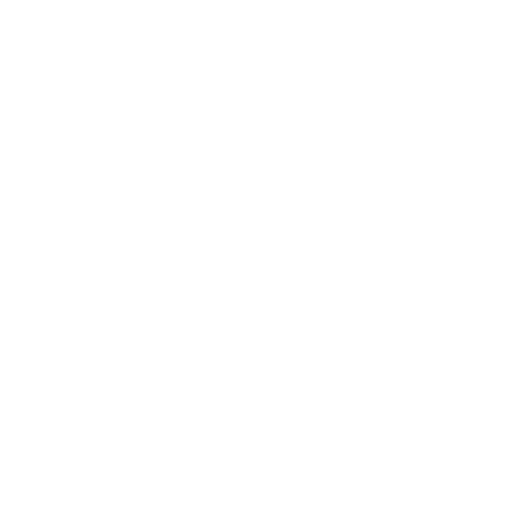
t = 0.00 s
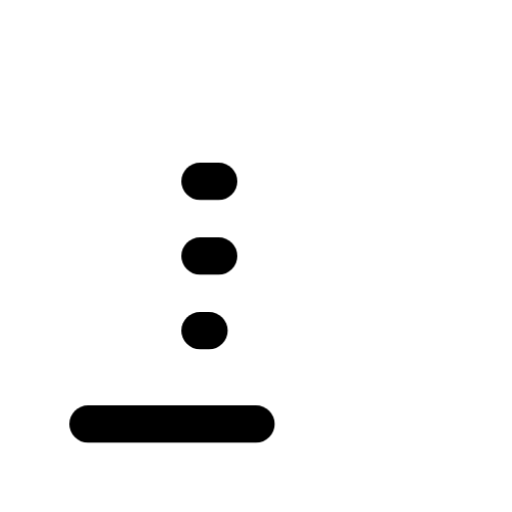
t = 0.44 s
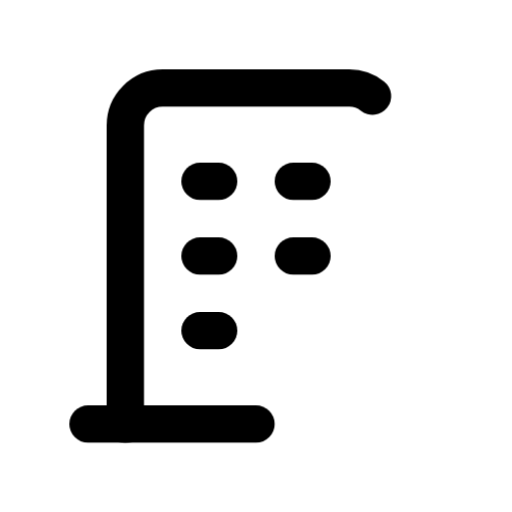
t = 0.88 s
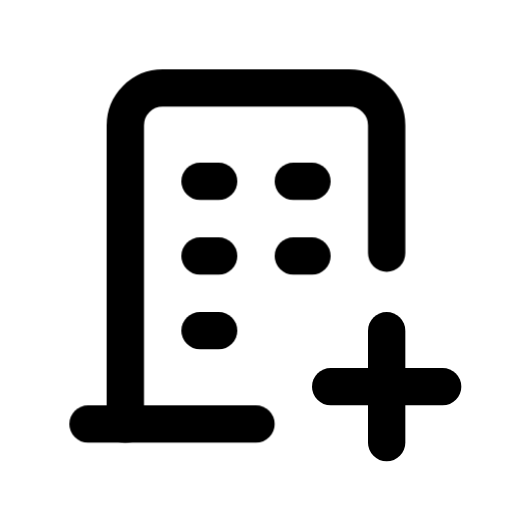
t = 1.33 s
t = 1.77 s: frame unchanged from t = 1.33 s, image omitted
t = 2.21 s: frame unchanged from t = 1.33 s, image omitted

The animated SVG that drew these frames (rendered in a browser with its animation timeline set to each time). Animation: 9 CSS @keyframes rules; one cycle of 2.65 s, repeats indefinitely.

<svg xmlns="http://www.w3.org/2000/svg" width="24" height="24" fill="none" stroke="currentColor" stroke-linecap="round" stroke-linejoin="round" stroke-width="2" viewBox="0 0 24 24">
    <!-- Generated by scripts/icon-expansion/generate.mjs -->
    <!-- Adapted from Tabler Icons 3.34.1.
MIT License

Copyright (c) 2020-2024 Paweł Kuna

Permission is hereby granted, free of charge, to any person obtaining a copy
of this software and associated documentation files (the "Software"), to deal
in the Software without restriction, including without limitation the rights
to use, copy, modify, merge, publish, distribute, sublicense, and/or sell
copies of the Software, and to permit persons to whom the Software is
furnished to do so, subject to the following conditions:

The above copyright notice and this permission notice shall be included in all
copies or substantial portions of the Software.

THE SOFTWARE IS PROVIDED "AS IS", WITHOUT WARRANTY OF ANY KIND, EXPRESS OR
IMPLIED, INCLUDING BUT NOT LIMITED TO THE WARRANTIES OF MERCHANTABILITY,
FITNESS FOR A PARTICULAR PURPOSE AND NONINFRINGEMENT. IN NO EVENT SHALL THE
AUTHORS OR COPYRIGHT HOLDERS BE LIABLE FOR ANY CLAIM, DAMAGES OR OTHER
LIABILITY, WHETHER IN AN ACTION OF CONTRACT, TORT OR OTHERWISE, ARISING FROM,
OUT OF OR IN CONNECTION WITH THE SOFTWARE OR THE USE OR OTHER DEALINGS IN THE
SOFTWARE. -->
    <!-- Motion: trace each stroke from its own origin, accumulate the drawing, then hold before restarting. -->
    <style>
        @media (prefers-reduced-motion: no-preference) {
            @keyframes ira-stroke-building-plus-0 { 0% { stroke-dashoffset: 1; opacity: 0; } 0.4% { opacity: 1; } 5.2222%, 88% { stroke-dashoffset: 0; opacity: 1; } 100% { stroke-dashoffset: 0; opacity: 0; } }
            [data-ira-stroke-reveal="building-plus"] [data-ira-line="0"] { stroke-dasharray: 1 1; animation: ira-stroke-building-plus-0 2.65s cubic-bezier(.25,.65,.35,1) infinite; }
            @keyframes ira-stroke-building-plus-1 { 0%, 5.2222% { stroke-dashoffset: 1; opacity: 0; } 5.6222% { opacity: 1; } 10.4444%, 88% { stroke-dashoffset: 0; opacity: 1; } 100% { stroke-dashoffset: 0; opacity: 0; } }
            [data-ira-stroke-reveal="building-plus"] [data-ira-line="1"] { stroke-dasharray: 1 1; animation: ira-stroke-building-plus-1 2.65s cubic-bezier(.25,.65,.35,1) infinite; }
            @keyframes ira-stroke-building-plus-2 { 0%, 10.4444% { stroke-dashoffset: 1; opacity: 0; } 10.8444% { opacity: 1; } 15.6667%, 88% { stroke-dashoffset: 0; opacity: 1; } 100% { stroke-dashoffset: 0; opacity: 0; } }
            [data-ira-stroke-reveal="building-plus"] [data-ira-line="2"] { stroke-dasharray: 1 1; animation: ira-stroke-building-plus-2 2.65s cubic-bezier(.25,.65,.35,1) infinite; }
            @keyframes ira-stroke-building-plus-3 { 0%, 15.6667% { stroke-dashoffset: 1; opacity: 0; } 16.0667% { opacity: 1; } 20.8889%, 88% { stroke-dashoffset: 0; opacity: 1; } 100% { stroke-dashoffset: 0; opacity: 0; } }
            [data-ira-stroke-reveal="building-plus"] [data-ira-line="3"] { stroke-dasharray: 1 1; animation: ira-stroke-building-plus-3 2.65s cubic-bezier(.25,.65,.35,1) infinite; }
            @keyframes ira-stroke-building-plus-4 { 0%, 20.8889% { stroke-dashoffset: 1; opacity: 0; } 21.2889% { opacity: 1; } 26.1111%, 88% { stroke-dashoffset: 0; opacity: 1; } 100% { stroke-dashoffset: 0; opacity: 0; } }
            [data-ira-stroke-reveal="building-plus"] [data-ira-line="4"] { stroke-dasharray: 1 1; animation: ira-stroke-building-plus-4 2.65s cubic-bezier(.25,.65,.35,1) infinite; }
            @keyframes ira-stroke-building-plus-5 { 0%, 26.1111% { stroke-dashoffset: 1; opacity: 0; } 26.5111% { opacity: 1; } 31.3333%, 88% { stroke-dashoffset: 0; opacity: 1; } 100% { stroke-dashoffset: 0; opacity: 0; } }
            [data-ira-stroke-reveal="building-plus"] [data-ira-line="5"] { stroke-dasharray: 1 1; animation: ira-stroke-building-plus-5 2.65s cubic-bezier(.25,.65,.35,1) infinite; }
            @keyframes ira-stroke-building-plus-6 { 0%, 31.3333% { stroke-dashoffset: 1; opacity: 0; } 31.7333% { opacity: 1; } 36.5556%, 88% { stroke-dashoffset: 0; opacity: 1; } 100% { stroke-dashoffset: 0; opacity: 0; } }
            [data-ira-stroke-reveal="building-plus"] [data-ira-line="6"] { stroke-dasharray: 1 1; animation: ira-stroke-building-plus-6 2.65s cubic-bezier(.25,.65,.35,1) infinite; }
            @keyframes ira-stroke-building-plus-7 { 0%, 36.5556% { stroke-dashoffset: 1; opacity: 0; } 36.9556% { opacity: 1; } 41.7778%, 88% { stroke-dashoffset: 0; opacity: 1; } 100% { stroke-dashoffset: 0; opacity: 0; } }
            [data-ira-stroke-reveal="building-plus"] [data-ira-line="7"] { stroke-dasharray: 1 1; animation: ira-stroke-building-plus-7 2.65s cubic-bezier(.25,.65,.35,1) infinite; }
            @keyframes ira-stroke-building-plus-8 { 0%, 41.7778% { stroke-dashoffset: 1; opacity: 0; } 42.1778% { opacity: 1; } 47%, 88% { stroke-dashoffset: 0; opacity: 1; } 100% { stroke-dashoffset: 0; opacity: 0; } }
            [data-ira-stroke-reveal="building-plus"] [data-ira-line="8"] { stroke-dasharray: 1 1; animation: ira-stroke-building-plus-8 2.65s cubic-bezier(.25,.65,.35,1) infinite; }
        }
    </style>
    <g data-ira-stroke-reveal="building-plus"><g transform="translate(1.5 1.5) scale(.875)"><path data-ira-line="0" pathLength="1" d="M3 21L12 21"/><path data-ira-line="1" pathLength="1" d="M9 8L10 8"/><path data-ira-line="2" pathLength="1" d="M9 12L10 12"/><path data-ira-line="3" pathLength="1" d="M9 16L10 16"/><path data-ira-line="4" pathLength="1" d="M14 8L15 8"/><path data-ira-line="5" pathLength="1" d="M14 12L15 12"/><path data-ira-line="6" pathLength="1" d="M5 21L5 5C5 4.47 5.211 3.9610000000000003 5.586 3.5860000000000003C5.961 3.2110000000000003 6.470000000000001 3.0000000000000004 7 3.0000000000000004L17 3.0000000000000004C17.53 3.0000000000000004 18.039 3.2110000000000003 18.414 3.5860000000000003C18.789 3.9610000000000003 19 4.470000000000001 19 5L19 12"/><path data-ira-line="7" pathLength="1" d="M16 19L22 19"/></g><g transform="translate(1.5 1.5) scale(.875)"><path data-ira-line="8" pathLength="1" d="M19 16L19 22"/></g></g>
</svg>
